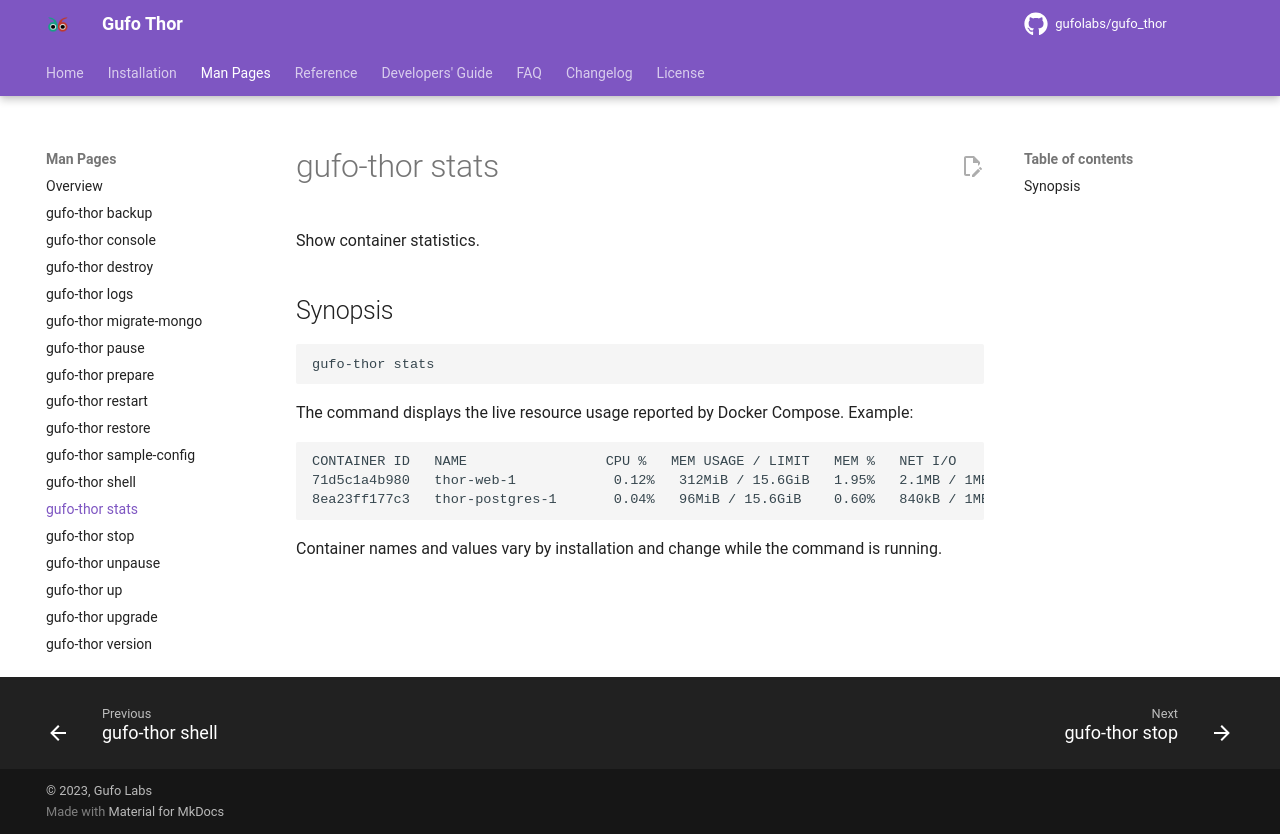

repository: gufolabs/gufo_thor · page: man/stats/index.html · generator: mkdocs

# gufo-thor stats

Show container statistics.

## Synopsis

```shell
gufo-thor stats
```

The command displays the live resource usage reported by Docker Compose. Example:

```text
CONTAINER ID   NAME                 CPU %   MEM USAGE / LIMIT   MEM %   NET I/O        BLOCK I/O   PIDS
71d5c1a4b980   thor-web-1            0.12%   312MiB / 15.6GiB   1.95%   2.1MB / 1MB   0B / 0B     28
8ea23ff177c3   thor-postgres-1       0.04%   96MiB / 15.6GiB    0.60%   840kB / 1MB   0B / 0B     12
```

Container names and values vary by installation and change while the command is running.
